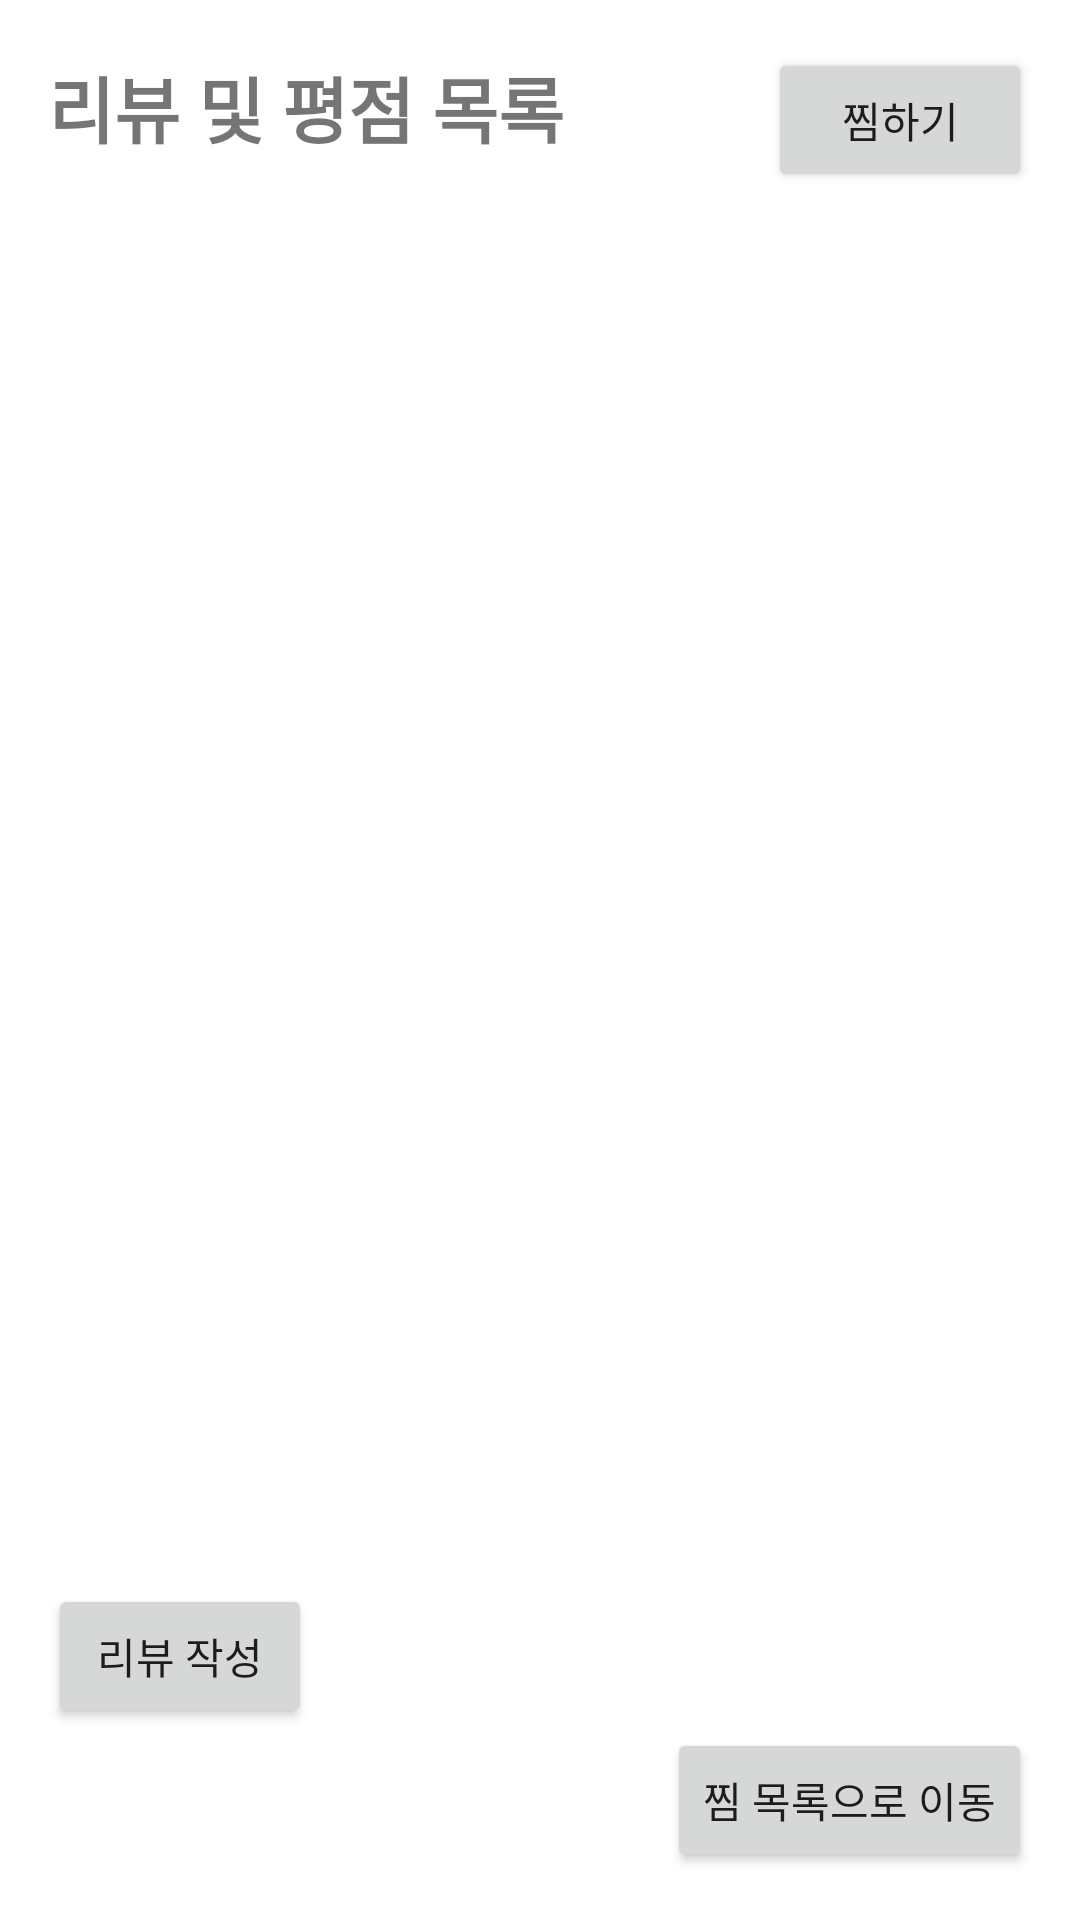

Layout XML and referenced resources for this Android screen:
<!-- AndroidManifest.xml: application theme Theme.MoracmoracSignInTest -->
<!-- res/layout/activity_store_review_list.xml -->
<?xml version="1.0" encoding="utf-8"?>
<LinearLayout xmlns:android="http://schemas.android.com/apk/res/android"
    xmlns:tools="http://schemas.android.com/tools"
    android:layout_width="match_parent"
    android:layout_height="match_parent"
    android:orientation="vertical"
    android:padding="16dp"
    tools:context=".StoreReviewListActivity">

    <LinearLayout
        android:layout_width="match_parent"
        android:layout_height="wrap_content"
        android:orientation="horizontal"
        android:gravity="end">

        <TextView
            android:id="@+id/title_text"
            android:layout_width="0dp"
            android:layout_height="wrap_content"
            android:layout_weight="1"
            android:text="리뷰 및 평점 목록"
            android:textSize="24sp"
            android:textStyle="bold" />

        <Button
            android:id="@+id/favorite_button"
            android:layout_width="wrap_content"
            android:layout_height="wrap_content"
            android:text="찜하기" />

    </LinearLayout>

    <ListView
        android:id="@+id/review_list_view"
        android:layout_width="match_parent"
        android:layout_height="0dp"
        android:layout_weight="1" />

    <Button
        android:id="@+id/add_review_button"
        android:layout_width="wrap_content"
        android:layout_height="wrap_content"
        android:text="리뷰 작성" />

    <Button
        android:id="@+id/go_to_favorites_button"
        android:layout_width="wrap_content"
        android:layout_height="wrap_content"
        android:layout_gravity="end"
        android:text="찜 목록으로 이동" />

</LinearLayout>
<!-- resources referenced by this layout -->
<resources>
  <style name="Theme.MoracmoracSignInTest" parent="Theme.MaterialComponents.DayNight.NoActionBar">
          
          <item name="colorPrimary">@color/purple_500</item>
          <item name="colorPrimaryVariant">@color/purple_700</item>
          <item name="colorOnPrimary">@color/white</item>
          
          <item name="colorSecondary">@color/teal_200</item>
          <item name="colorSecondaryVariant">@color/teal_700</item>
          <item name="colorOnSecondary">@color/black</item>
          
          <item name="android:statusBarColor">?attr/colorPrimaryVariant</item>
          
      </style>
  <color name="purple_500">#FF6200EE</color>
  <color name="purple_700">#FF3700B3</color>
  <color name="white">#FFFFFFFF</color>
  <color name="teal_200">#FF03DAC5</color>
  <color name="teal_700">#FF018786</color>
  <color name="black">#FF000000</color>
</resources>
